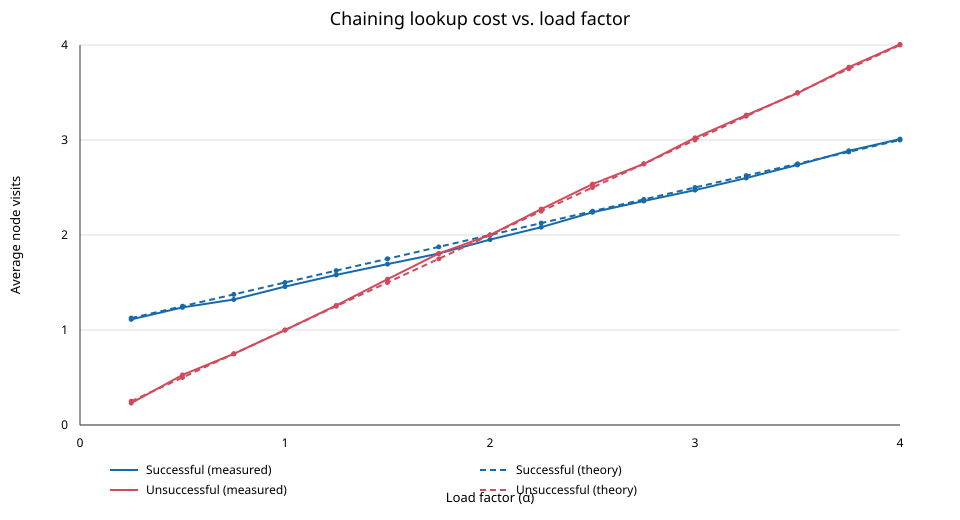

The data file committed next to this chart (first rows):
load_factor, items, successful_measured, successful_theory, unsuccessful_measured, unsuccessful_theory
0.25, 252, 1.111, 1.125, 0.2302, 0.2500
0.50, 504, 1.238, 1.25, 0.5278, 0.5000
0.75, 757, 1.321, 1.375, 0.7490, 0.7500
1.00, 1009, 1.457, 1.5, 0.9990, 1
1.25, 1261, 1.581, 1.625, 1.259, 1.25
1.50, 1514, 1.694, 1.75, 1.535, 1.5
1.75, 1766, 1.805, 1.875, 1.805, 1.75
2.00, 2018, 1.951, 2, 2, 2
2.25, 2270, 2.082, 2.125, 2.272, 2.25
2.50, 2522, 2.239, 2.25, 2.535, 2.5
2.75, 2775, 2.357, 2.375, 2.748, 2.75
3.00, 3027, 2.473, 2.5, 3.023, 3
3.25, 3279, 2.6, 2.625, 3.262, 3.25
3.50, 3532, 2.737, 2.75, 3.493, 3.5
3.75, 3784, 2.887, 2.875, 3.766, 3.75
4.00, 4036, 3.009, 3, 4.006, 4
